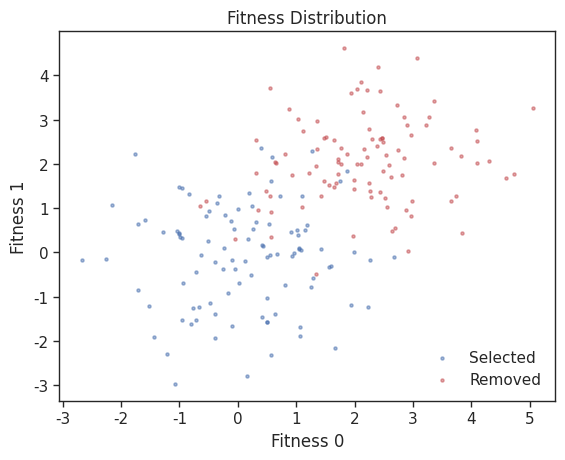

Write the Python code that produced this figure.
import numpy as np
import matplotlib
import matplotlib.pyplot as plt
import seaborn as sns

sns.set_theme(style="white")

matplotlib.rcParams['font.family'] = 'sans-serif'
matplotlib.rcParams['font.sans-serif'] = 'Helvetica Neue'
matplotlib.rcParams['font.size'] = 7

# plt.gca().set_facecolor((0.95,0.95,0.95, 1.0))

plt.tick_params(left="on", bottom="on", length=4, width=1.0)

# Random data for two groups of points
group1_x = np.random.randn(100)
group1_y = np.random.randn(100)

group2_x = np.random.randn(100) + 2  # Offset for visualization
group2_y = np.random.randn(100) + 2  # Offset for visualization

# Create a scatter plot for each group of points
plt.scatter(group1_x, group1_y, color='b', alpha=0.5, s=5, label='Selected')
plt.scatter(group2_x, group2_y, color='r', alpha=0.5, s=5,label='Removed')


# Change the frame width
ax = plt.gca()  # Get the current axes
for axis in ['top','bottom','left','right']:
    ax.spines[axis].set_linewidth(1.0)  # Set the line width to 2.0


plt.title('Fitness Distribution')
plt.xlabel('Fitness 0')
plt.ylabel('Fitness 1')

plt.legend(frameon =False, loc='lower right')  # Show the legend

plt.show()
